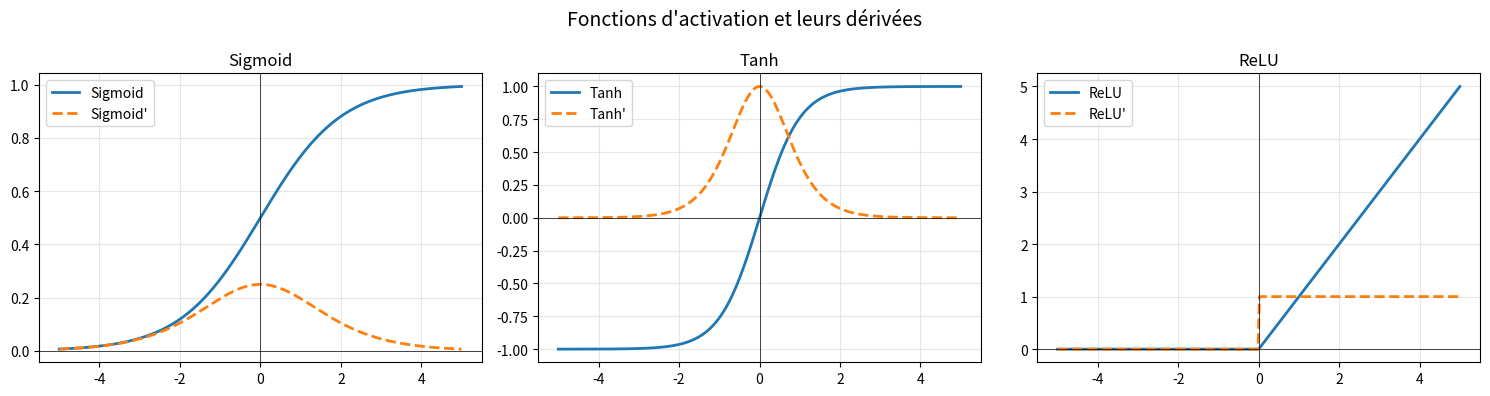
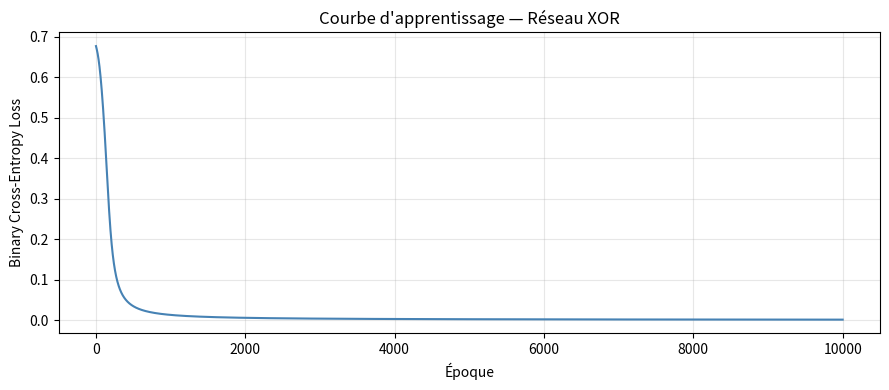
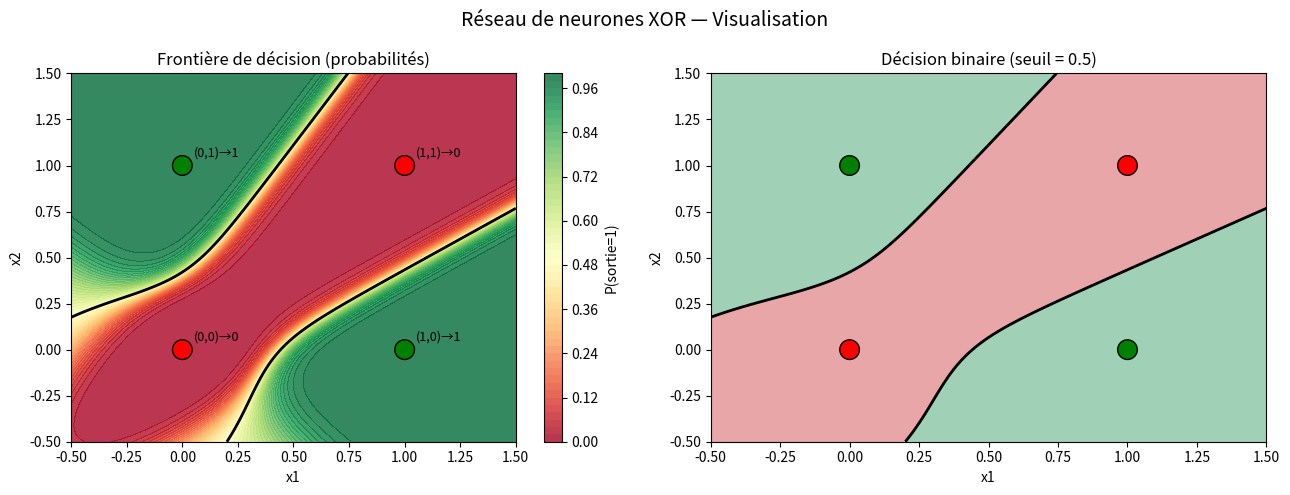
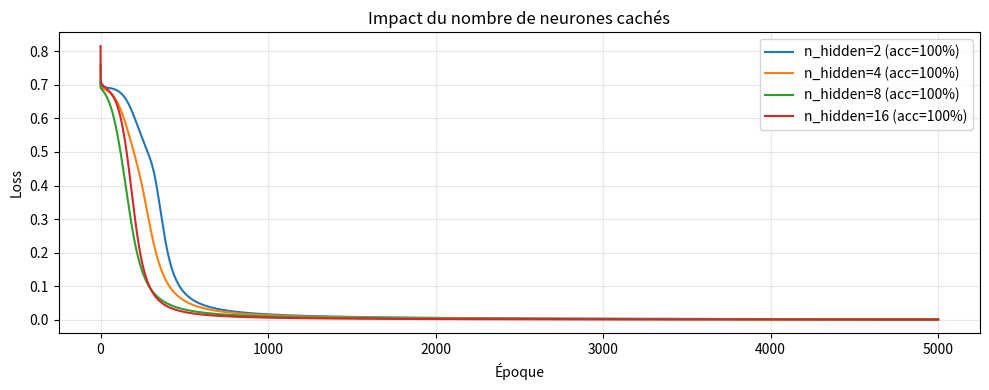
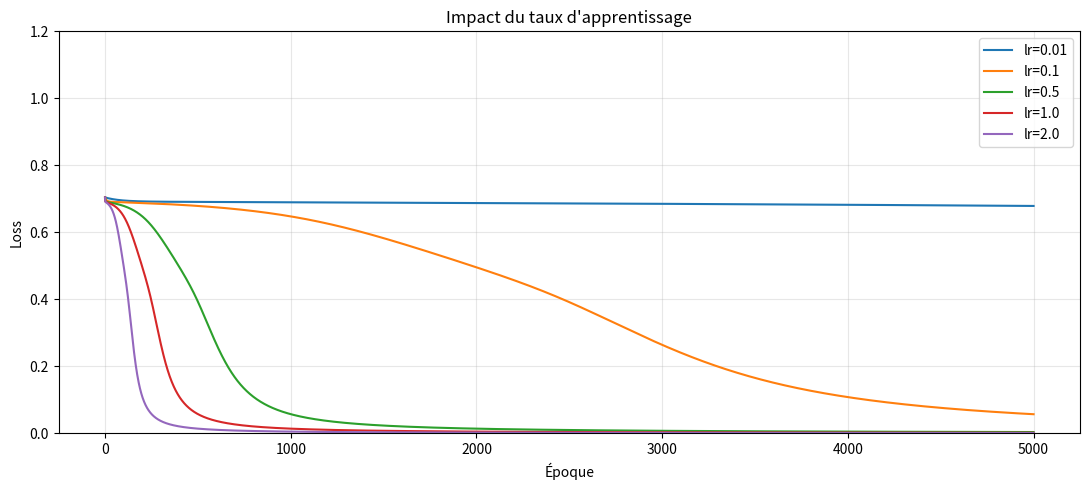
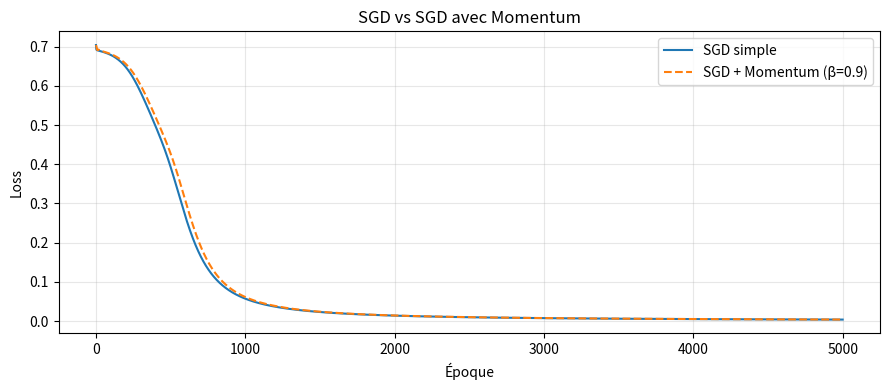

Here is the Python script that generated these plots, in order:
import numpy as np
import matplotlib.pyplot as plt
import matplotlib.gridspec as gridspec

np.random.seed(42)  # reproductibilité

# Entrées : 4 exemples, 2 features
X = np.array([[0, 0],
              [0, 1],
              [1, 0],
              [1, 1]], dtype=float)

# Sorties attendues (XOR)
y = np.array([[0],
              [1],
              [1],
              [0]], dtype=float)

print("X shape:", X.shape)
print("y shape:", y.shape)
print("\nDonnées XOR :")
for xi, yi in zip(X, y):
    print(f"  {xi[0]:.0f} XOR {xi[1]:.0f} = {yi[0]:.0f}")

def sigmoid(z):
    """Sigmoid : σ(z) = 1 / (1 + e^(-z))"""
    return 1.0 / (1.0 + np.exp(-z))

def sigmoid_prime(z):
    """Dérivée de sigmoid : σ'(z) = σ(z) * (1 - σ(z))"""
    s = sigmoid(z)
    return s * (1 - s)

def tanh_act(z):
    return np.tanh(z)

def tanh_prime(z):
    return 1 - np.tanh(z)**2

def relu(z):
    return np.maximum(0, z)

def relu_prime(z):
    return (z > 0).astype(float)

# Visualisation des fonctions et de leurs dérivées
z = np.linspace(-5, 5, 300)
fig, axes = plt.subplots(1, 3, figsize=(15, 4))

fns = [
    ("Sigmoid", sigmoid, sigmoid_prime),
    ("Tanh",    tanh_act, tanh_prime),
    ("ReLU",    relu,     relu_prime),
]

for ax, (name, fn, dfn) in zip(axes, fns):
    ax.plot(z, fn(z),  label=name, linewidth=2)
    ax.plot(z, dfn(z), label=f"{name}'", linewidth=2, linestyle='--')
    ax.axhline(0, color='k', linewidth=0.5)
    ax.axvline(0, color='k', linewidth=0.5)
    ax.set_title(name)
    ax.legend()
    ax.grid(alpha=0.3)

plt.suptitle("Fonctions d'activation et leurs dérivées", fontsize=14)
plt.tight_layout()
plt.savefig("activation_functions.png", dpi=150)
plt.show()

def init_weights(n_input=2, n_hidden=4, n_output=1):
    """
    Initialisation Xavier/Glorot : réduit le problème
    de vanishing/exploding gradients.
    """
    W1 = np.random.randn(n_hidden, n_input) * np.sqrt(2.0 / n_input)
    b1 = np.zeros((n_hidden, 1))
    W2 = np.random.randn(n_output, n_hidden) * np.sqrt(2.0 / n_hidden)
    b2 = np.zeros((n_output, 1))
    return W1, b1, W2, b2

W1, b1, W2, b2 = init_weights()
print("Formes des paramètres :")
print(f"  W1 : {W1.shape}")
print(f"  b1 : {b1.shape}")
print(f"  W2 : {W2.shape}")
print(f"  b2 : {b2.shape}")

def forward(X, W1, b1, W2, b2):
    """
    Propagation avant.
    X : (n_samples, n_features)
    Retourne : prédiction et valeurs intermédiaires pour le backprop.
    """
    Xt = X.T                      # (2, 4)

    Z1 = W1 @ Xt + b1             # (4, 4)
    A1 = sigmoid(Z1)              # (4, 4)

    Z2 = W2 @ A1 + b2             # (1, 4)
    A2 = sigmoid(Z2)              # (1, 4)

    cache = (Z1, A1, Z2, A2, Xt)
    return A2, cache

# Test
A2, cache = forward(X, W1, b1, W2, b2)
print("Prédictions initiales (avant entraînement) :")
print(A2.T.round(4))

def compute_loss(A2, y):
    """
    Binary Cross-Entropy Loss.
    A2 : prédictions (1, m)
    y  : vraies valeurs (m, 1)
    """
    m = y.shape[0]
    eps = 1e-8  # évite log(0)
    yT = y.T   # (1, m)
    loss = -np.mean(yT * np.log(A2 + eps) + (1 - yT) * np.log(1 - A2 + eps))
    return loss

loss = compute_loss(A2, y)
print(f"Perte initiale : {loss:.4f}")

def backward(A2, y, cache, W2):
    """
    Rétropropagation — calcule les gradients.
    """
    Z1, A1, Z2, _, Xt = cache
    m = y.shape[0]
    yT = y.T  # (1, m)

    # Couche de sortie
    dZ2 = A2 - yT                          # (1, m)
    dW2 = (dZ2 @ A1.T) / m                 # (1, 4)
    db2 = np.mean(dZ2, axis=1, keepdims=True)  # (1, 1)

    # Couche cachée
    dA1 = W2.T @ dZ2                       # (4, m)
    dZ1 = dA1 * sigmoid_prime(Z1)          # (4, m)
    dW1 = (dZ1 @ Xt.T) / m                 # (4, 2)
    db1 = np.mean(dZ1, axis=1, keepdims=True)  # (4, 1)

    return dW1, db1, dW2, db2

dW1, db1_, dW2, db2_ = backward(A2, y, cache, W2)
print("Gradients calculés :")
print(f"  dW1 shape : {dW1.shape}")
print(f"  dW2 shape : {dW2.shape}")

def train(X, y, n_hidden=4, lr=0.5, epochs=10000, print_every=1000):
    """
    Entraînement du réseau XOR.
    
    Paramètres
    ----------
    X         : données d'entrée (4, 2)
    y         : étiquettes cibles (4, 1)
    n_hidden  : nb de neurones cachés
    lr        : taux d'apprentissage (learning rate)
    epochs    : nombre d'itérations
    """
    W1, b1, W2, b2 = init_weights(n_input=2, n_hidden=n_hidden, n_output=1)
    history = []

    for epoch in range(epochs + 1):
        # Forward
        A2, cache = forward(X, W1, b1, W2, b2)

        # Perte
        loss = compute_loss(A2, y)
        history.append(loss)

        # Backward
        dW1, db1_grad, dW2, db2_grad = backward(A2, y, cache, W2)

        # Mise à jour
        W1 -= lr * dW1
        b1 -= lr * db1_grad
        W2 -= lr * dW2
        b2 -= lr * db2_grad

        if epoch % print_every == 0:
            preds = (A2.T > 0.5).astype(int).flatten()
            acc = np.mean(preds == y.flatten().astype(int)) * 100
            print(f"Époque {epoch:6d} | Perte : {loss:.6f} | Précision : {acc:.1f}%")

    return W1, b1, W2, b2, history


print("Démarrage de l'entraînement...\n")
W1, b1, W2, b2, history = train(X, y, n_hidden=4, lr=1.0, epochs=10000)

plt.figure(figsize=(9, 4))
plt.plot(history, color='steelblue', linewidth=1.5)
plt.xlabel("Époque")
plt.ylabel("Binary Cross-Entropy Loss")
plt.title("Courbe d'apprentissage — Réseau XOR")
plt.grid(alpha=0.3)
plt.tight_layout()
plt.savefig("learning_curve.png", dpi=150)
plt.show()
print(f"\nPerte finale : {history[-1]:.6f}")

A2_final, _ = forward(X, W1, b1, W2, b2)
preds = (A2_final.T > 0.5).astype(int).flatten()

print("Résultats finaux :\n")
print(f"{'x1':>4} {'x2':>4} {'Attendu':>9} {'Prédit':>7} {'Confiance':>10}")
print("-" * 40)
for i in range(4):
    conf = A2_final[0, i]
    expected = int(y[i, 0])
    predicted = preds[i]
    ok = "✓" if expected == predicted else "✗"
    print(f"{X[i,0]:>4.0f} {X[i,1]:>4.0f} {expected:>9d} {predicted:>7d} {conf:>9.4f}  {ok}")

accuracy = np.mean(preds == y.flatten().astype(int)) * 100
print(f"\nPrécision : {accuracy:.1f}%")

def plot_decision_boundary(W1, b1, W2, b2, resolution=300):
    xx, yy = np.meshgrid(np.linspace(-0.5, 1.5, resolution),
                         np.linspace(-0.5, 1.5, resolution))
    grid = np.c_[xx.ravel(), yy.ravel()]
    A2_grid, _ = forward(grid, W1, b1, W2, b2)
    Z = A2_grid.reshape(resolution, resolution)

    fig, axes = plt.subplots(1, 2, figsize=(13, 5))

    # Probabilités
    im = axes[0].contourf(xx, yy, Z, levels=50, cmap='RdYlGn', alpha=0.8)
    plt.colorbar(im, ax=axes[0], label='P(sortie=1)')
    axes[0].contour(xx, yy, Z, levels=[0.5], colors='black', linewidths=2)
    colors = ['red' if yi == 0 else 'green' for yi in y.flatten()]
    axes[0].scatter(X[:, 0], X[:, 1], c=colors, s=200,
                    edgecolors='black', zorder=5)
    for i, (xi, yi) in enumerate(zip(X, y)):
        axes[0].annotate(f"({xi[0]:.0f},{xi[1]:.0f})→{yi[0]:.0f}",
                         (xi[0] + 0.05, xi[1] + 0.05), fontsize=9)
    axes[0].set_title("Frontière de décision (probabilités)")
    axes[0].set_xlabel("x1")
    axes[0].set_ylabel("x2")

    # Décision binaire
    Z_bin = (Z > 0.5).astype(int)
    axes[1].contourf(xx, yy, Z_bin, cmap='RdYlGn', alpha=0.4)
    axes[1].contour(xx, yy, Z, levels=[0.5], colors='black', linewidths=2)
    axes[1].scatter(X[:, 0], X[:, 1], c=colors, s=200,
                    edgecolors='black', zorder=5)
    axes[1].set_title("Décision binaire (seuil = 0.5)")
    axes[1].set_xlabel("x1")
    axes[1].set_ylabel("x2")

    plt.suptitle("Réseau de neurones XOR — Visualisation", fontsize=14)
    plt.tight_layout()
    plt.savefig("decision_boundary.png", dpi=150)
    plt.show()

plot_decision_boundary(W1, b1, W2, b2)

hidden_sizes = [2, 4, 8, 16]
results = {}

for n_h in hidden_sizes:
    np.random.seed(42)
    W1_, b1_, W2_, b2_, hist = train(X, y, n_hidden=n_h, lr=1.0,
                                      epochs=5000, print_every=99999)
    A2_, _ = forward(X, W1_, b1_, W2_, b2_)
    preds_ = (A2_.T > 0.5).astype(int).flatten()
    acc = np.mean(preds_ == y.flatten().astype(int)) * 100
    results[n_h] = {"history": hist, "accuracy": acc,
                    "weights": (W1_, b1_, W2_, b2_)}
    print(f"n_hidden={n_h:2d} | Perte finale={hist[-1]:.5f} | Précision={acc:.1f}%")

# Courbes de perte
plt.figure(figsize=(10, 4))
for n_h, res in results.items():
    plt.plot(res["history"], label=f"n_hidden={n_h} (acc={res['accuracy']:.0f}%)")
plt.xlabel("Époque")
plt.ylabel("Loss")
plt.title("Impact du nombre de neurones cachés")
plt.legend()
plt.grid(alpha=0.3)
plt.tight_layout()
plt.savefig("hidden_size_comparison.png", dpi=150)
plt.show()

learning_rates = [0.01, 0.1, 0.5, 1.0, 2.0]
lr_results = {}

plt.figure(figsize=(11, 5))
for lr in learning_rates:
    np.random.seed(42)
    _, _, _, _, hist = train(X, y, n_hidden=4, lr=lr,
                              epochs=5000, print_every=99999)
    plt.plot(hist, label=f"lr={lr}")
    lr_results[lr] = hist

plt.xlabel("Époque")
plt.ylabel("Loss")
plt.title("Impact du taux d'apprentissage")
plt.legend()
plt.grid(alpha=0.3)
plt.ylim(0, 1.2)
plt.tight_layout()
plt.savefig("lr_comparison.png", dpi=150)
plt.show()

def train_with_momentum(X, y, n_hidden=4, lr=0.5, beta=0.9, epochs=5000):
    W1, b1, W2, b2 = init_weights(n_input=2, n_hidden=n_hidden)
    
    # Vitesses (momentum)
    vW1 = np.zeros_like(W1)
    vb1 = np.zeros_like(b1)
    vW2 = np.zeros_like(W2)
    vb2 = np.zeros_like(b2)
    history = []

    for epoch in range(epochs + 1):
        A2, cache = forward(X, W1, b1, W2, b2)
        loss = compute_loss(A2, y)
        history.append(loss)
        dW1, db1g, dW2, db2g = backward(A2, y, cache, W2)

        # Mise à jour avec momentum
        vW1 = beta * vW1 + (1 - beta) * dW1
        vb1 = beta * vb1 + (1 - beta) * db1g
        vW2 = beta * vW2 + (1 - beta) * dW2
        vb2 = beta * vb2 + (1 - beta) * db2g

        W1 -= lr * vW1
        b1 -= lr * vb1
        W2 -= lr * vW2
        b2 -= lr * vb2

    return W1, b1, W2, b2, history

# Comparaison SGD vs Momentum
np.random.seed(42)
_, _, _, _, hist_sgd  = train(X, y, lr=0.5, epochs=5000, print_every=99999)
np.random.seed(42)
_, _, _, _, hist_mom  = train_with_momentum(X, y, lr=0.5, beta=0.9, epochs=5000)

plt.figure(figsize=(9, 4))
plt.plot(hist_sgd, label="SGD simple", linewidth=1.5)
plt.plot(hist_mom, label="SGD + Momentum (β=0.9)", linewidth=1.5, linestyle='--')
plt.xlabel("Époque")
plt.ylabel("Loss")
plt.title("SGD vs SGD avec Momentum")
plt.legend()
plt.grid(alpha=0.3)
plt.tight_layout()
plt.savefig("momentum_comparison.png", dpi=150)
plt.show()

def forward_tanh(X, W1, b1, W2, b2):
    """
    TODO : Implémenter le forward pass avec tanh dans la couche cachée.
    Couche cachée : tanh
    Couche de sortie : sigmoid (inchangée)
    """
    # VOTRE CODE ICI
    pass

def backward_tanh(A2, y, cache, W2):
    """
    TODO : Implémenter le backward pass correspondant (dérivée de tanh).
    """
    # VOTRE CODE ICI
    pass

def init_3layers(n_input=2, n_h1=4, n_h2=4, n_output=1):
    """
    TODO : Initialiser les poids d'un réseau à 3 couches.
    """
    # VOTRE CODE ICI
    pass

def forward_3layers(X, W1, b1, W2, b2, W3, b3):
    """
    TODO : Forward pass pour le réseau 2→4→4→1.
    """
    # VOTRE CODE ICI
    pass

def backward_3layers(A3, y, cache, W2, W3):
    """
    TODO : Backward pass pour le réseau 2→4→4→1.
    """
    # VOTRE CODE ICI
    pass

def compute_loss_l2(A2, y, W1, W2, lambd=0.01):
    """
    TODO : Binary Cross-Entropy + régularisation L2.
    """
    # VOTRE CODE ICI
    pass
